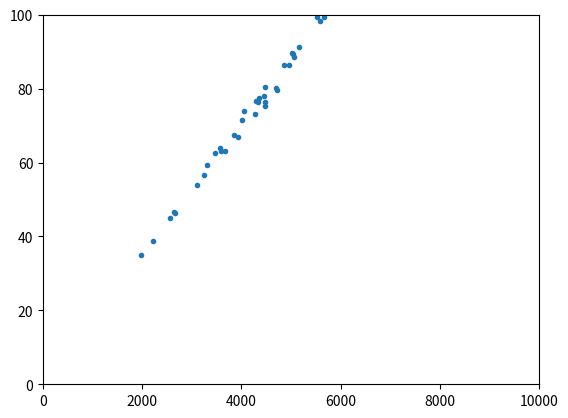
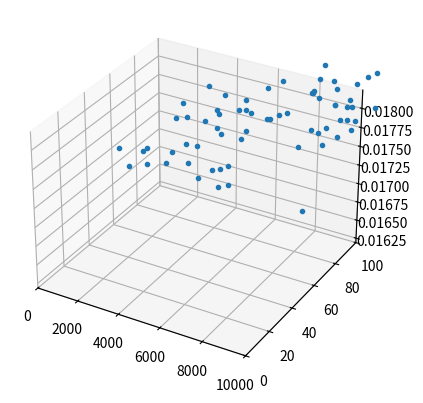
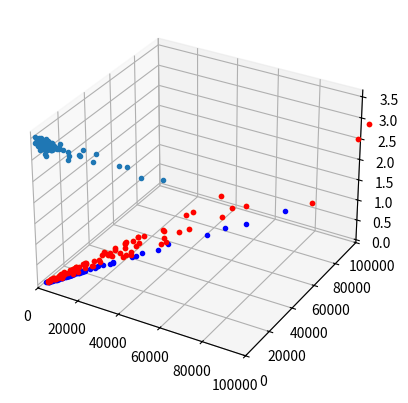

The matplotlib source for these figures, in order:
import random

import numpy as np
from matplotlib import pyplot as plt


def norma_matrix(m):
    max = -1
    sum_vec = []
    for i in range(0, len(m)):
        sum = 0
        for j in range(0, len(m)):
            sum += abs(m[i][j])
        sum_vec.append(sum)

    for x in sum_vec:
        if max <= x:
            max = x
    return max


def fill_matrix(n, a, b):
    m = [[random.uniform(-a, b) for i in range(n)] for j in range(n)]
    return m


def norma_vec(vec):
    max = -1
    for x in vec:
        if max <= abs(x):
            max = x
    return max


def calc_diff(delta_f, delta_a, x, n):
    a = fill_matrix(n, 0, 10)
    f = np.matmul(a, x)

    norma_a = norma_matrix(a)
    norma_delta_f = norma_vec(delta_f)
    norma_f = norma_vec(f)
    norma_delta_a = norma_matrix(delta_a)

    a_inv = np.linalg.inv(a)
    mu = norma_matrix(a_inv)*norma_a

    return mu, mu * ((norma_delta_f / norma_f) + (norma_delta_a / norma_a)) * 100, \
           norma_delta_a, norma_a, norma_delta_f, norma_f


def generate_graphic_diff_and_mu():
    n = 100
    delta_f = np.empty(n)
    delta_f.fill(0.1)
    delta_a = np.empty((n,n))
    delta_a.fill(0.1)
    # print(delta_a)
    x = np.linspace(0, 100, 100)
    x_axis = []
    y_axis = []
    norma_delta_a_vec = []
    norma_a_vec = []
    norma_delta_f_vec = []
    norma_f_vec = []
    for i in range(0, 100):
        xi, yi, norma_delta_a, norma_a, norma_delta_f, norma_f = calc_diff(delta_f, delta_a, x, n)
        x_axis.append(xi)
        y_axis.append(yi)
        norma_delta_a_vec.append(norma_delta_a)
        norma_a_vec.append(norma_a)
        norma_delta_f_vec.append(norma_delta_f)
        norma_f_vec.append(norma_f)

    draw_chart(x_axis, y_axis)
    draw_3d_chart(x_axis, y_axis, norma_delta_a_vec, norma_a_vec)
    draw_3d_chart(x_axis, y_axis, norma_delta_f_vec, norma_f_vec)
    return x_axis, y_axis


def generate_graphic_with_step_diff():
    n = 100
    x = np.ones(n)
    x_axis = []
    y_axis = []
    for i in range(0, 100):
        delta_f = np.empty(n)
        delta_f.fill(0.1 + (i * 0.001))
        delta_a = np.empty((n, n))
        delta_a.fill(0.1 + (i * 0.001))
        xi, yi, norma_delta_a, norma_a, norma_delta_f, norma_f = calc_diff(delta_f, delta_a, x, n)
        x_axis.append(xi)
        y_axis.append(yi)
    x = np.array(x_axis)
    y = np.array(y_axis)
    # y /= 100
    plt.xlim(0, 100000)
    plt.ylim(0, 100000)

    plt.plot(x, y, '.')
    plt.show()
    return x, y


def draw_3d_chart(x, y, norma_delta, norma):
    x = np.array(x)
    y = np.array(y)
    y /= 100
    nd = np.array(norma_delta)
    n = np.array(norma)
    z = np.divide(nd, n)
    fig = plt.figure()
    ax = fig.add_subplot(projection='3d')
    ax.set_ylim([0, 100])
    ax.set_xlim([0, 10000])
    ax.plot(x, y, z, '.')

    plt.show()


def draw_chart(x, y):
    x = np.array(x)
    y = np.array(y)
    y /= 100
    plt.xlim(0, 10000)
    plt.ylim(0, 100)

    plt.plot(x, y, '.')
    plt.show()


def draw_two(x1, y1, x2, y2):
    plt.xlim(0, 100000)
    plt.ylim(0, 100000)
    plt.plot(x1, y1, '.', color="blue")
    plt.plot(x2, y2, '.', color="red")
    plt.show()


if __name__ == '__main__':
    x1, y1 = generate_graphic_diff_and_mu()
    x2, y2 = generate_graphic_with_step_diff()
    draw_two(x1, y1, x2, y2)